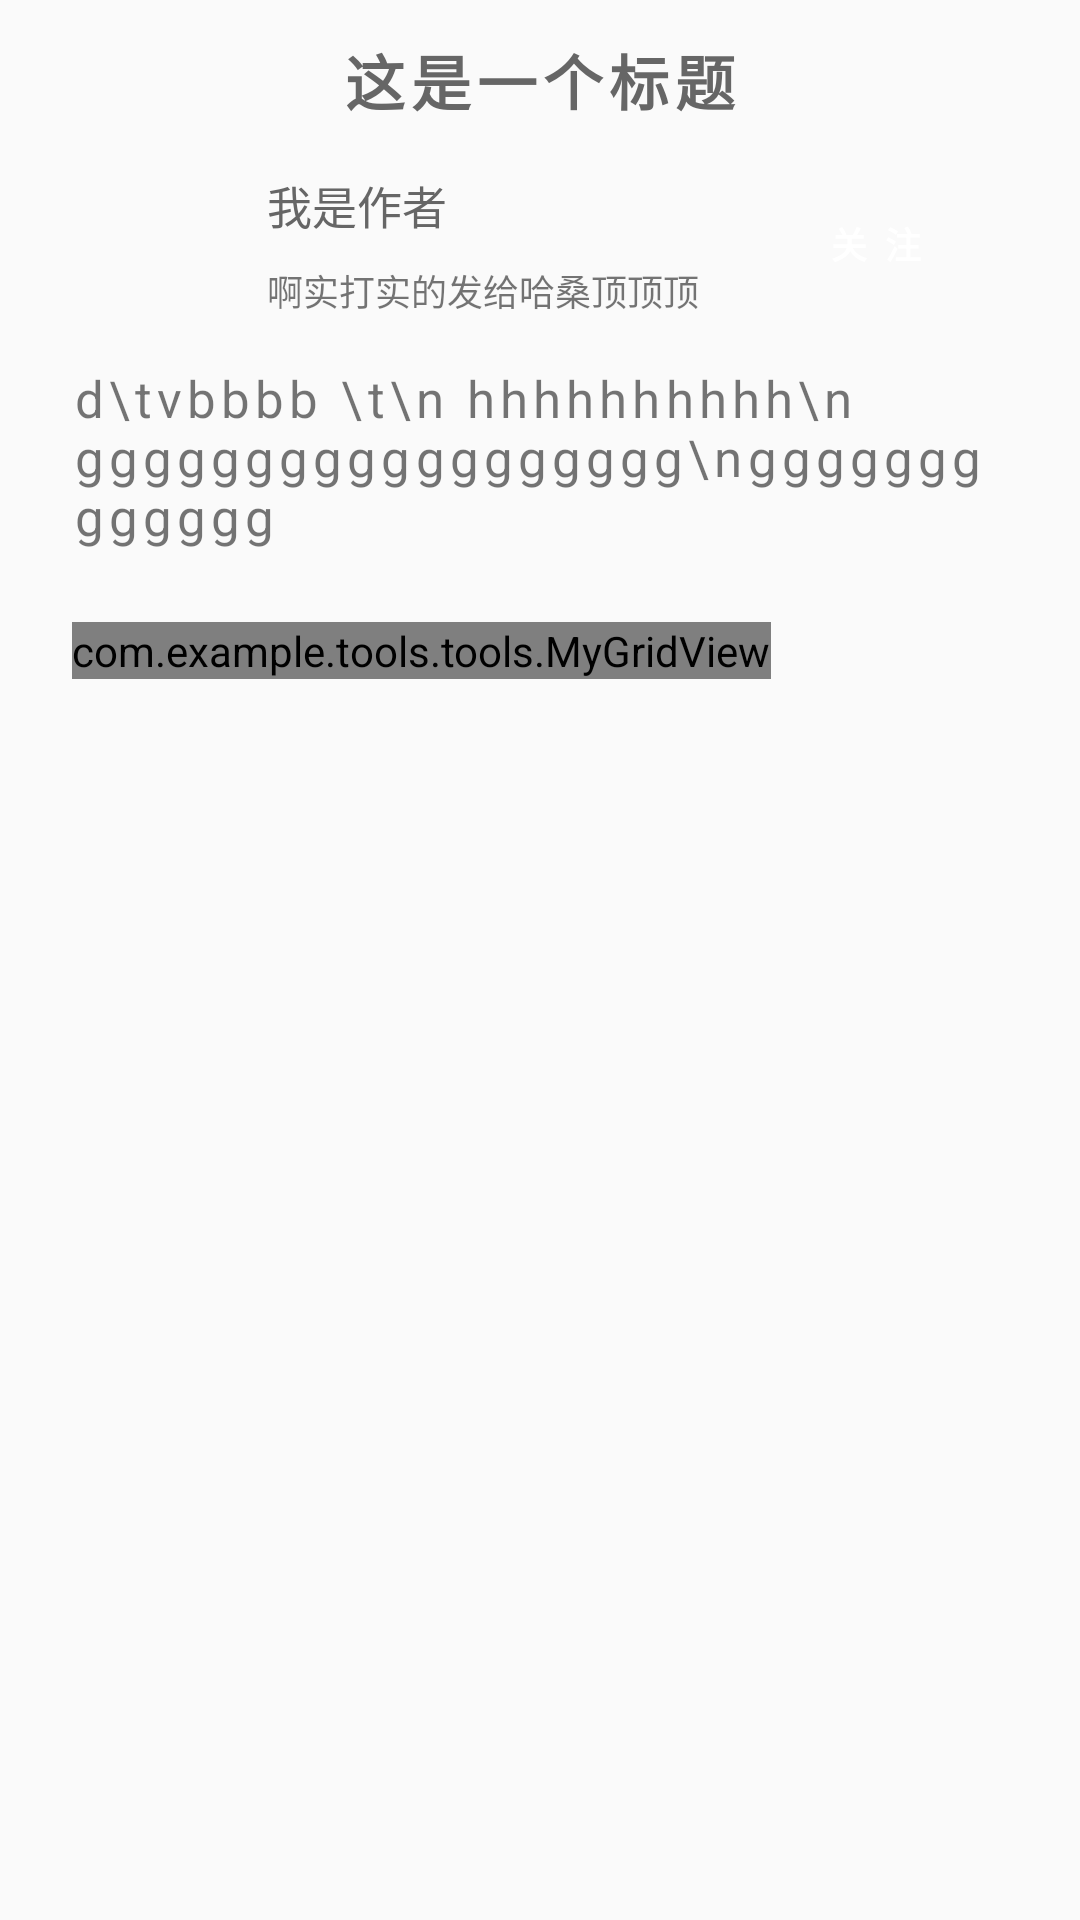

Layout XML and referenced resources for this Android screen:
<!-- AndroidManifest.xml: application theme AppTheme -->
<!-- res/layout/comment_header.xml -->
<?xml version="1.0" encoding="utf-8"?>
<LinearLayout xmlns:android="http://schemas.android.com/apk/res/android"
    android:layout_width="match_parent"
    android:layout_height="wrap_content"
    android:orientation="vertical">



    <TextView
        android:id="@+id/tital"
        android:layout_width="match_parent"
        android:layout_height="wrap_content"
        android:text="这是一个标题"
        android:textSize="20sp"
        android:textColor="#666666"
        android:gravity="center"
        android:textStyle="bold"
        android:layout_marginTop="12dp"
        android:letterSpacing="0.1"
        android:layout_marginHorizontal="24dp" />
        <RelativeLayout
            android:layout_width="match_parent"
            android:layout_height="80dp">

            <ImageView
                android:id="@+id/details_photo"
                android:layout_width="54dp"
                android:layout_height="54dp"
                android:layout_centerVertical="true"
                android:layout_marginStart="20dp" />
            <TextView
                android:id="@+id/details_writer"
                android:layout_width="wrap_content"
                android:layout_height="wrap_content"
                android:layout_toEndOf="@id/details_photo"
                android:layout_marginTop="13dp"
                android:layout_marginStart="12dp"
                android:text="我是作者"
                android:textColor="#666666"
                android:padding="3dp"
                android:layout_toStartOf="@id/details_btn"
                android:textSize="15sp"/>

            <TextView
                android:id="@+id/details_info"
                android:layout_width="wrap_content"
                android:layout_height="wrap_content"
                android:layout_alignParentBottom="true"
                android:layout_marginStart="12dp"
                android:layout_marginEnd="6dp"
                android:layout_marginBottom="13dp"
                android:layout_toLeftOf="@id/details_btn"
                android:layout_toEndOf="@id/details_photo"
                android:maxLines="1"
                android:padding="3dp"
                android:layout_toStartOf="@id/details_btn"
                android:text="啊实打实的发给哈桑顶顶顶顶顶顶顶顶顶顶"
                android:textSize="12sp" />

            <Button
                android:id="@+id/details_btn"
                android:layout_width="wrap_content"
                android:layout_height="32dp"
                android:layout_alignParentEnd="true"
                android:layout_centerVertical="true"
                android:layout_marginEnd="24dp"
                android:text="关注"
                android:textStyle="bold"
                android:textSize="12sp"
                android:textColor="@color/white"
                android:letterSpacing="0.5"
                android:background="@drawable/btn_focus_fill"/>

        </RelativeLayout>

        <TextView
            android:id="@+id/details_news"
            android:layout_width="match_parent"
            android:layout_height="wrap_content"
            android:layout_marginHorizontal="24dp"
            android:text="d\tvbbbb \t\n hhhhhhhhhh\n gggggggggggggggggg\nggggggggggggg"
            android:textSize="17sp"
            android:letterSpacing="0.1" />


    <com.example.tools.tools.MyGridView
        android:id="@+id/gridview"
        android:layout_width="wrap_content"
        android:layout_height="wrap_content"
        android:columnWidth="90dp"
        android:layout_marginTop="24dp"
        android:numColumns="auto_fit"
        android:layout_marginHorizontal="24dp"
        android:verticalSpacing="10dp"
        android:horizontalSpacing="10dp"
        android:stretchMode="columnWidth"
        android:gravity="center"
        />

</LinearLayout>
<!-- resources referenced by this layout -->
<resources>
  <color name="white">#ffffff</color>
  <style name="AppTheme" parent="Theme.AppCompat.Light.NoActionBar">
          
          <item name="colorPrimary">#151515</item>
          <item name="colorPrimaryDark">#151515</item>
          <item name="colorAccent">@color/gradientstart</item>
      </style>
  <color name="gradientstart">#6633cc</color>
</resources>
